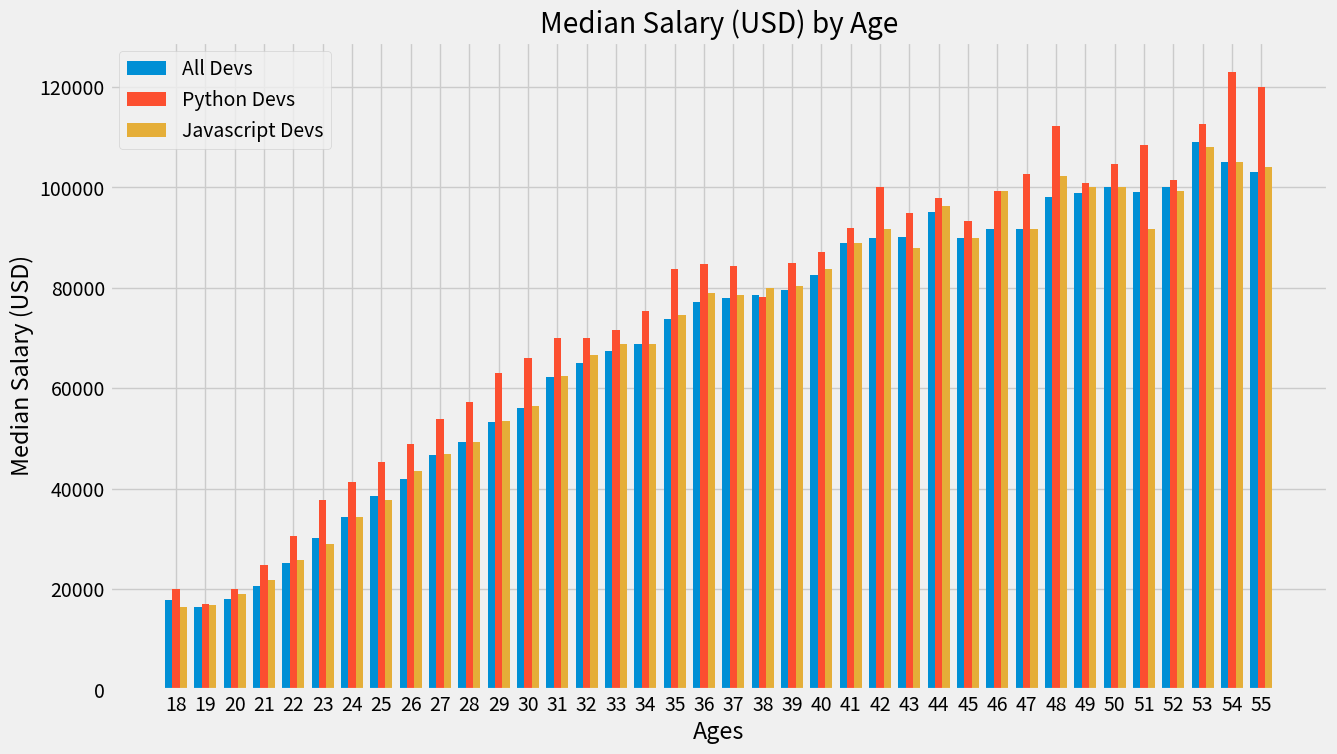

Reproduce this figure in Python.
"""-------------------------------------------------------
Matplot Lib: Creating A Bar Plot
-------------------------------------------------------
[redacted]
[redacted]
Project: OpenCV
Version:  1.0.8
__updated__ = Sun Dec 22 2024
-------------------------------------------------------
"""

from matplotlib import pyplot as plt
import numpy as np
import os

os.makedirs("./plots/", exist_ok=True)

ages_x = [
    18,
    19,
    20,
    21,
    22,
    23,
    24,
    25,
    26,
    27,
    28,
    29,
    30,
    31,
    32,
    33,
    34,
    35,
    36,
    37,
    38,
    39,
    40,
    41,
    42,
    43,
    44,
    45,
    46,
    47,
    48,
    49,
    50,
    51,
    52,
    53,
    54,
    55,
]

x_index = np.arange(len(ages_x))
width = 0.25

py_dev_y = [
    20046,
    17100,
    20000,
    24744,
    30500,
    37732,
    41247,
    45372,
    48876,
    53850,
    57287,
    63016,
    65998,
    70003,
    70000,
    71496,
    75370,
    83640,
    84666,
    84392,
    78254,
    85000,
    87038,
    91991,
    100000,
    94796,
    97962,
    93302,
    99240,
    102736,
    112285,
    100771,
    104708,
    108423,
    101407,
    112542,
    122870,
    120000,
]

js_dev_y = [
    16446,
    16791,
    18942,
    21780,
    25704,
    29000,
    34372,
    37810,
    43515,
    46823,
    49293,
    53437,
    56373,
    62375,
    66674,
    68745,
    68746,
    74583,
    79000,
    78508,
    79996,
    80403,
    83820,
    88833,
    91660,
    87892,
    96243,
    90000,
    99313,
    91660,
    102264,
    100000,
    100000,
    91660,
    99240,
    108000,
    105000,
    104000,
]

dev_y = [
    17784,
    16500,
    18012,
    20628,
    25206,
    30252,
    34368,
    38496,
    42000,
    46752,
    49320,
    53200,
    56000,
    62316,
    64928,
    67317,
    68748,
    73752,
    77232,
    78000,
    78508,
    79536,
    82488,
    88935,
    90000,
    90056,
    95000,
    90000,
    91633,
    91660,
    98150,
    98964,
    100000,
    98988,
    100000,
    108923,
    105000,
    103117,
]

plt.style.use("fivethirtyeight")
plt.figure(figsize=(14, 8))
plt.bar(x_index - width, dev_y, width=width, label="All Devs")
plt.bar(x_index, py_dev_y, width=width, label="Python Devs")
plt.bar(x_index + width, js_dev_y, width=width, label="Javascript Devs")


plt.legend()
plt.xticks(ticks=x_index, labels=ages_x)
plt.title("Median Salary (USD) by Age")
plt.xlabel("Ages")
plt.ylabel("Median Salary (USD)")
plt.savefig("plots/barchart.png")
plt.show()
